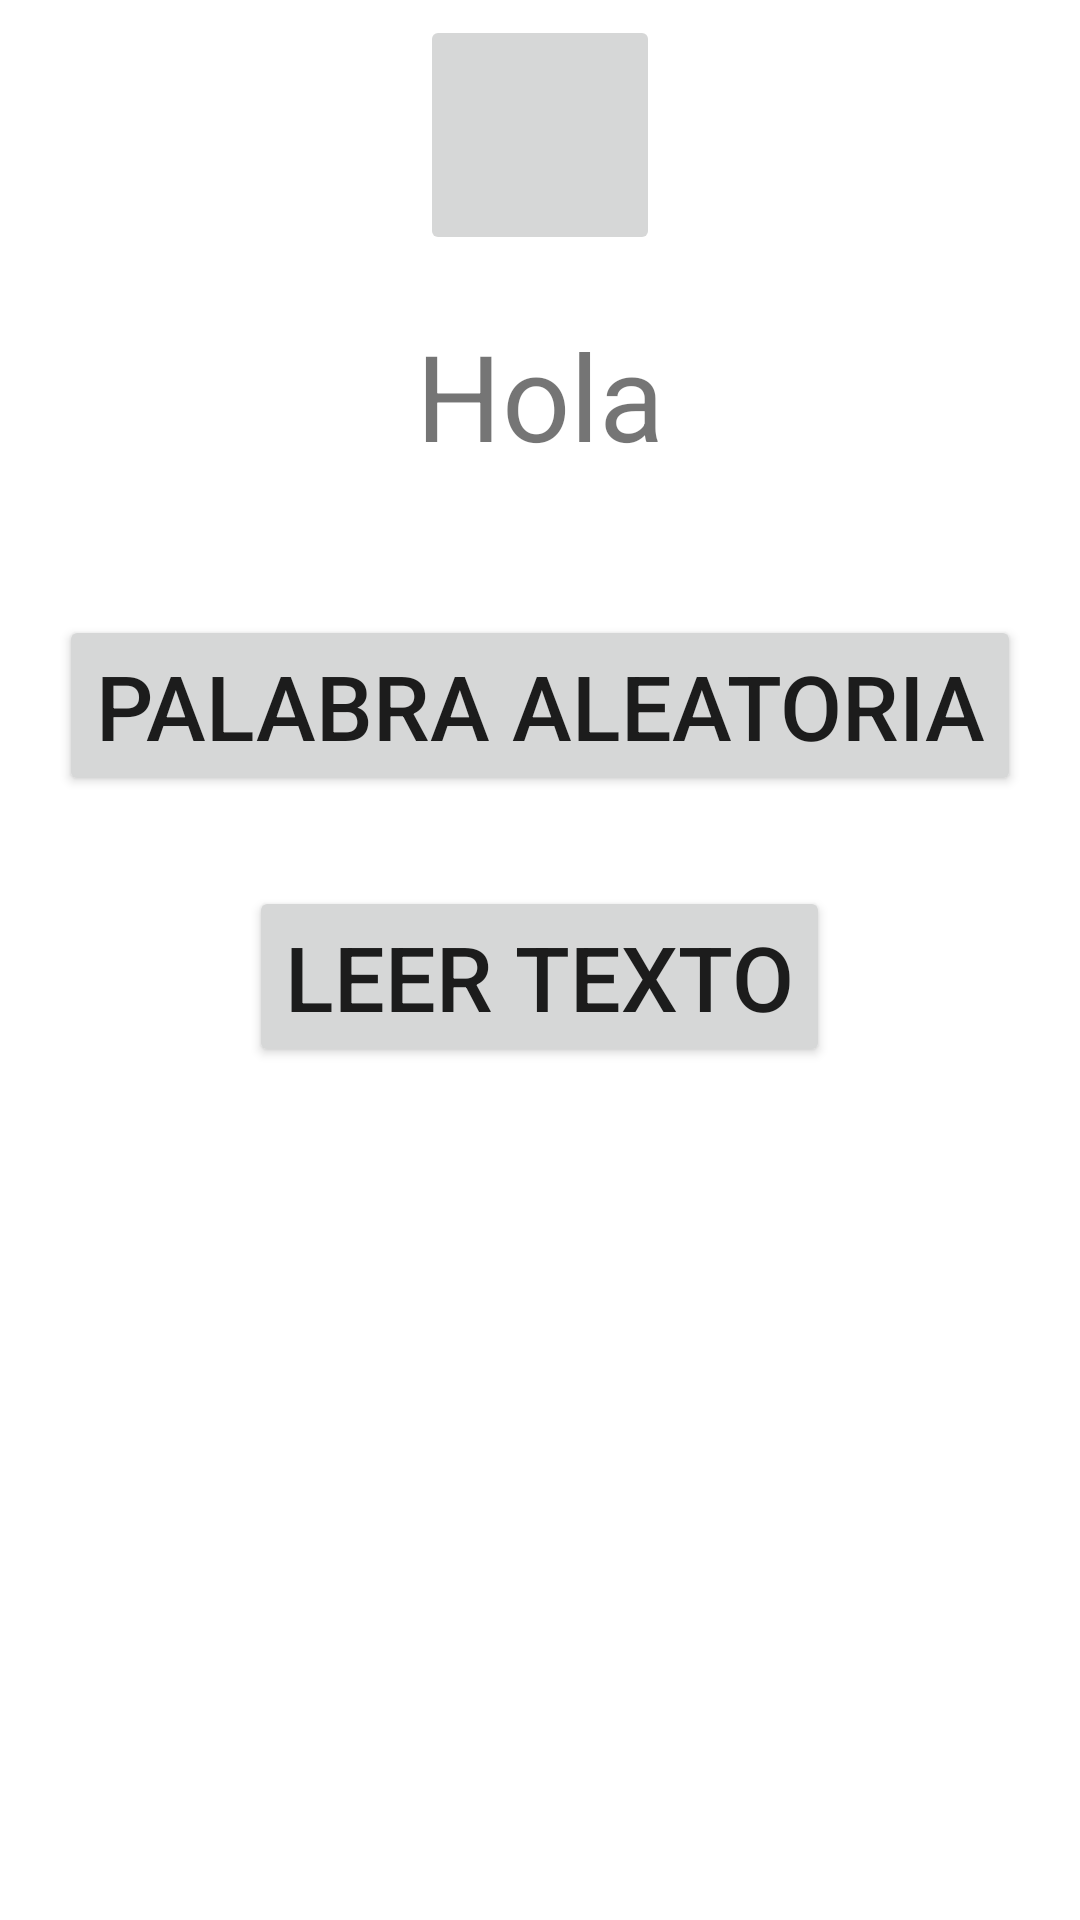

This screen was rendered from an Android layout file. Write that file and the resources it references.
<!-- AndroidManifest.xml: application theme Theme.AprenderLeer -->
<!-- res/layout/activity_palabras.xml -->
<?xml version="1.0" encoding="utf-8"?>
<LinearLayout
    xmlns:android="http://schemas.android.com/apk/res/android"
    xmlns:tools="http://schemas.android.com/tools"
    android:layout_width="match_parent"
    android:layout_height="match_parent"
    tools:context=".Palabras"
    android:orientation="vertical">

    <ImageButton
        android:onClick="reproducirPrueba"
        android:layout_gravity="center"
        android:src="@drawable/ic_baseline_play_circle_filled_24"
        android:layout_width="80dp"
        android:layout_height="80dp"
        android:layout_marginTop="5dp"
        android:layout_marginBottom="20dp"/>

    <TextView
        android:id="@+id/tvRandomWord"
        android:layout_width="match_parent"
        android:layout_height="100dp"
        android:text="Hola"
        android:textSize="40sp"
        android:gravity="center_horizontal"/>
    <LinearLayout
        android:orientation="vertical"
        android:gravity="center"
        android:layout_width="match_parent"
        android:layout_height="wrap_content">
        <Button
            android:onClick="consultar"
            android:layout_marginBottom="30dp"
            android:id="@+id/btnRandomWord"
            android:text="@string/palabraAleatoria"
            android:textSize="30sp"
            android:layout_width="wrap_content"
            android:layout_height="wrap_content"/>
        <Button
            android:textSize="30sp"
            android:id="@+id/ttsButton"
            android:text="@string/leer"
            android:layout_width="wrap_content"
            android:layout_height="wrap_content"/>
    </LinearLayout>


</LinearLayout>
<!-- resources referenced by this layout -->
<resources>
  <string name="leer">Leer texto</string>
  <string name="palabraAleatoria">Palabra aleatoria</string>
  <style name="Theme.AprenderLeer" parent="Theme.MaterialComponents.DayNight.DarkActionBar">
          
          <item name="colorPrimary">@color/purple_500</item>
          <item name="colorPrimaryVariant">@color/purple_700</item>
          <item name="colorOnPrimary">@color/white</item>
          
          <item name="colorSecondary">@color/teal_200</item>
          <item name="colorSecondaryVariant">@color/teal_700</item>
          <item name="colorOnSecondary">@color/black</item>
          
          <item name="android:statusBarColor" tools:targetApi="l">?attr/colorPrimaryVariant</item>
          
      </style>
  <color name="purple_500">#182A9E</color>
  <color name="purple_700">#4D85C1</color>
  <color name="white">#FFFFFFFF</color>
  <color name="teal_200">#FF03DAC5</color>
  <color name="teal_700">#FF018786</color>
  <color name="black">#FF000000</color>
</resources>
